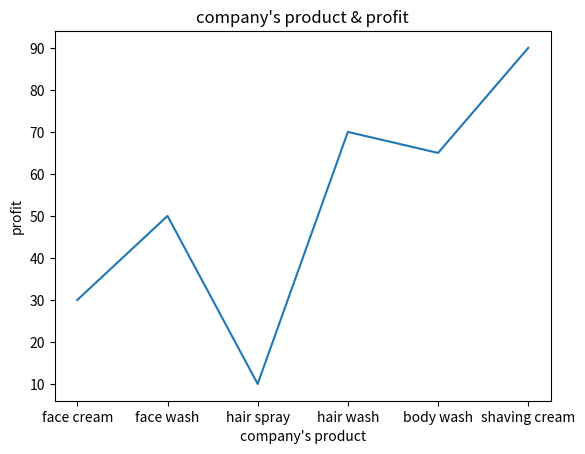

The matplotlib source for this figure:
import matplotlib.pyplot as plt
import numpy as np

companysproduct=np.array(["face cream","face wash","hair spray","hair wash","body wash","shaving cream"])
profit=np.array([30,50,10,70,65,90])

plt.plot(companysproduct,profit)
plt.title("company's product & profit")
plt.xlabel("company's product")
plt.ylabel("profit")

plt.show()